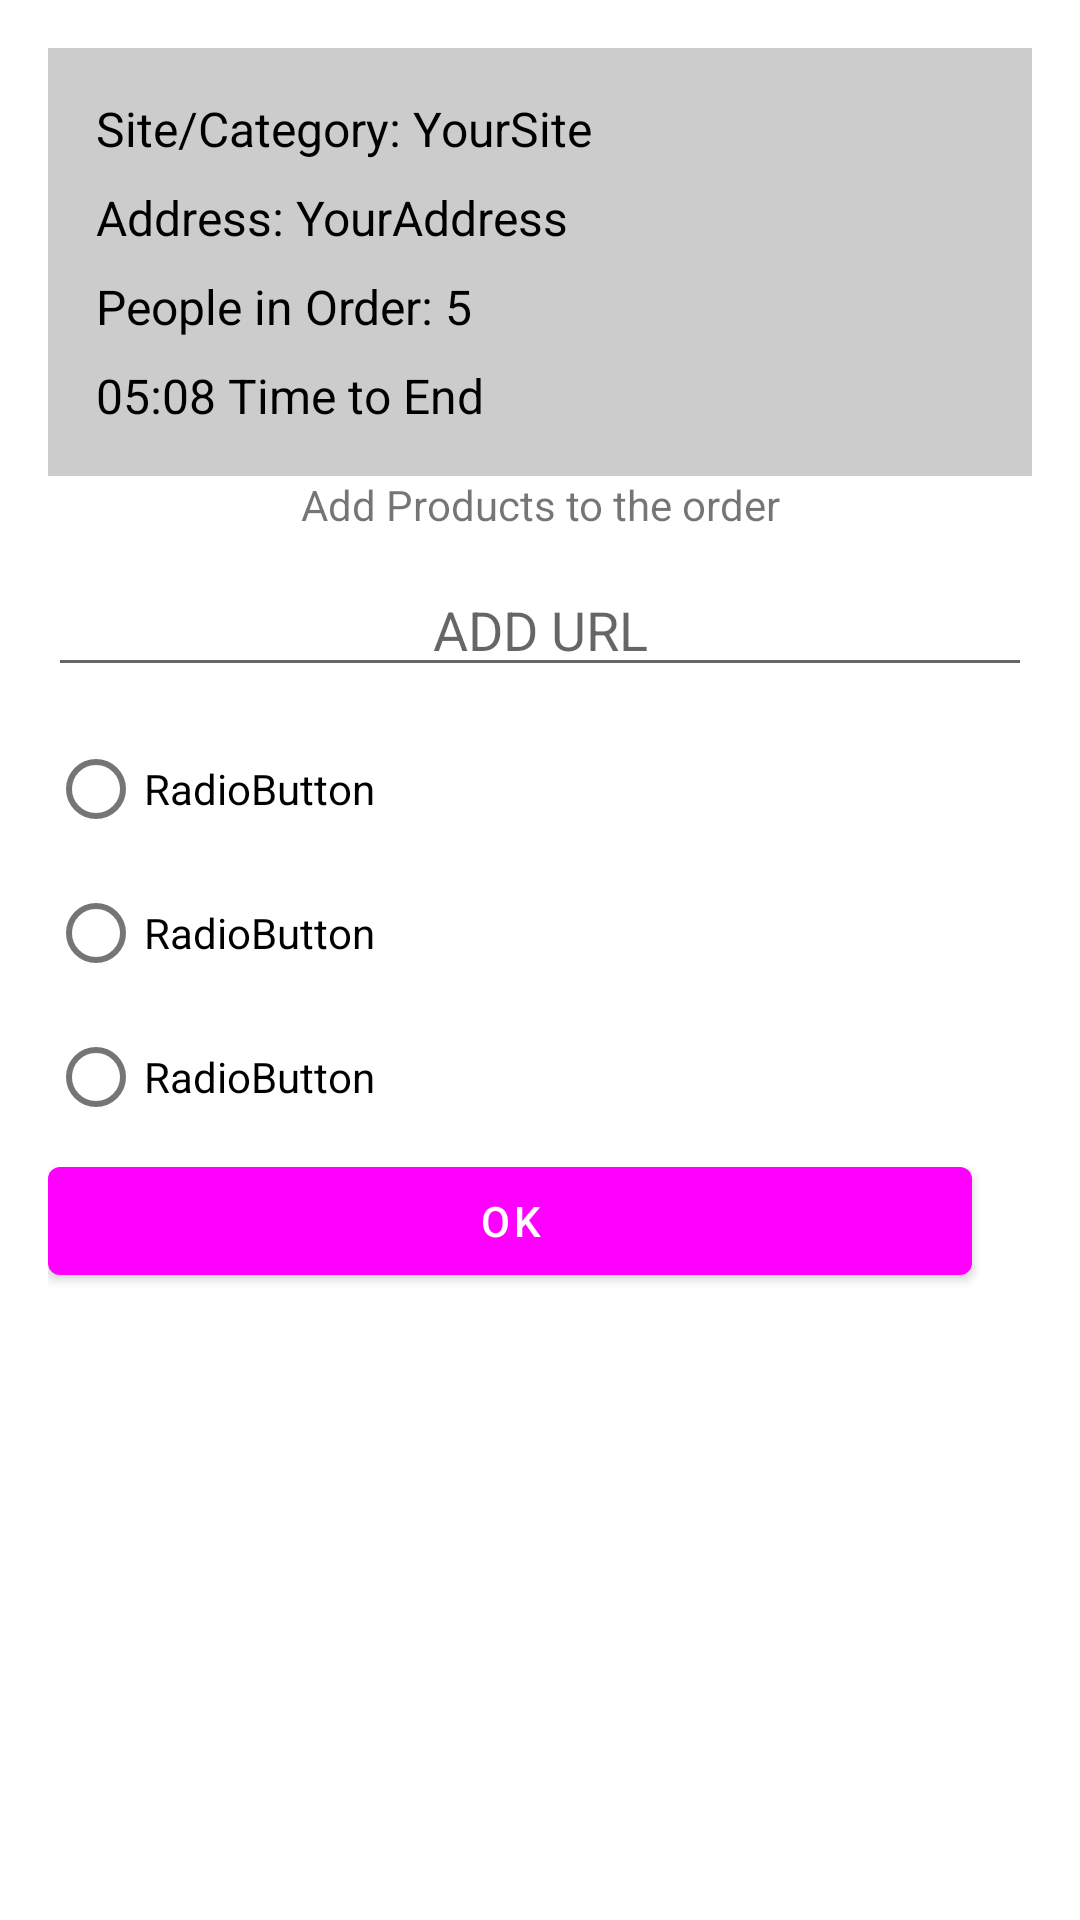

Reconstruct the res/layout file that produces this screen, plus the resources it refers to.
<!-- AndroidManifest.xml: activity theme Theme.CoShop -->
<!-- res/layout/activity_join_order.xml -->
<?xml version="1.0" encoding="utf-8"?>
<LinearLayout xmlns:android="http://schemas.android.com/apk/res/android"
    xmlns:app="http://schemas.android.com/apk/res-auto"
    xmlns:tools="http://schemas.android.com/tools"
    android:layout_width="match_parent"
    android:layout_height="match_parent"
    android:orientation="vertical"
    android:padding="16dp"
    tools:context=".JoinOrderActivity">

    <RelativeLayout
        android:layout_width="match_parent"
        android:layout_height="wrap_content"
        android:background="#CCCCCC"
        android:padding="16dp">

        <TextView
            android:id="@+id/textSiteCategory"
            android:layout_width="wrap_content"
            android:layout_height="wrap_content"
            android:text="Site/Category: YourSite"
            android:textColor="#000000"
            android:textSize="16sp" />

        <TextView
            android:id="@+id/textAddress"
            android:layout_width="wrap_content"
            android:layout_height="wrap_content"
            android:layout_below="@id/textSiteCategory"
            android:layout_marginTop="8dp"
            android:text="Address: YourAddress"
            android:textColor="#000000"
            android:textSize="16sp" />

        <TextView
            android:id="@+id/textPeopleInOrder"
            android:layout_width="wrap_content"
            android:layout_height="wrap_content"
            android:layout_below="@id/textAddress"
            android:layout_marginTop="8dp"
            android:text="People in Order: 5"
            android:textColor="#000000"
            android:textSize="16sp" />

        <TextView
            android:id="@+id/textTimeToEnd"
            android:layout_width="wrap_content"
            android:layout_height="wrap_content"
            android:layout_below="@id/textPeopleInOrder"
            android:layout_marginTop="8dp"
            android:text="05:08 Time to End"
            android:textColor="#000000"
            android:textSize="16sp" />

    </RelativeLayout>

    <TextView
        android:id="@+id/textView3"
        android:layout_width="match_parent"
        android:layout_height="wrap_content"
        android:gravity="center"
        android:text="Add Products to the order" />

    <EditText
        android:id="@+id/edtID"
        android:layout_width="match_parent"
        android:layout_height="wrap_content"
        android:layout_marginTop="10dp"
        android:layout_marginBottom="10dp"
        android:gravity="center"
        android:ems="10"
        android:hint="ADD URL"
        android:inputType="textPersonName" />

    <RadioButton
        android:id="@+id/radioButton6"
        android:layout_width="match_parent"
        android:layout_height="wrap_content"
        android:text="RadioButton" />

    <RadioButton
        android:id="@+id/radioButton7"
        android:layout_width="match_parent"
        android:layout_height="wrap_content"
        android:text="RadioButton" />

    <RadioButton
        android:id="@+id/radioButton8"
        android:layout_width="match_parent"
        android:layout_height="wrap_content"
        android:text="RadioButton" />

    <LinearLayout
        android:layout_width="match_parent"
        android:layout_height="wrap_content"
        android:orientation="horizontal">

        <Button
            android:id="@+id/ok_id"
            android:layout_width="wrap_content"
            android:layout_height="wrap_content"
            android:layout_marginRight="20dp"
            android:layout_weight="1"
            android:onClick="btn1Clicked"
            android:text="Ok" />

    </LinearLayout>

</LinearLayout>
<!-- resources referenced by this layout -->
<resources>
  <style name="Theme.CoShop" parent="Theme.MaterialComponents.Light.DarkActionBar">
          
          <item name="colorPrimary">@color/consumerPrimary</item>
          <item name="colorPrimaryVariant">@color/consumerPrimaryDark</item>
          <item name="colorOnPrimary">@color/white</item>
          <item name="android:layoutDirection">ltr</item>
          
          <item name="colorSecondary">@color/consumerPrimary</item>
          <item name="colorSecondaryVariant">@color/consumerPrimaryDark</item>
          <item name="colorOnSecondary">@color/white</item>
          <item name="android:statusBarColor">@color/consumerPrimary</item> 
          <item name="android:windowLightStatusBar">true</item> 
      </style>
  <color name="white">#FFFFFFFF</color>
</resources>
